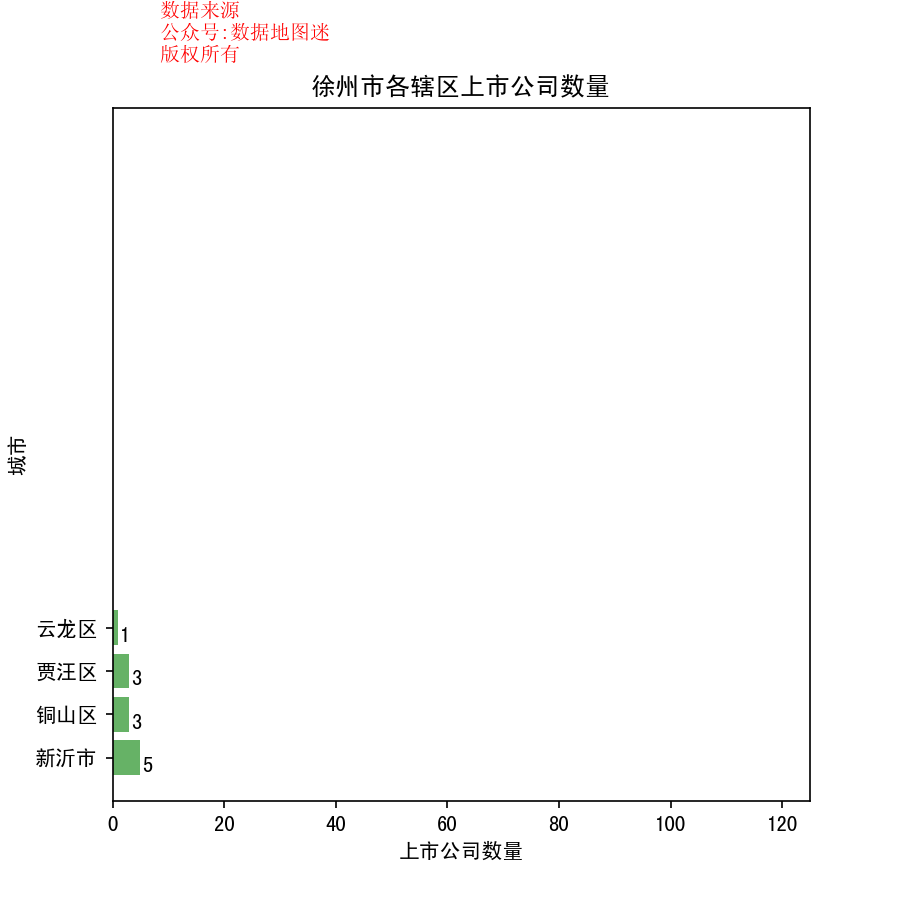

The file beside this chart, header and first rows:
省, 市, 区县, 公司简称, 公司全名, 行业, 2017前3季度销售额(万）, 利润(万）, 利润率, 股票代码, 注册地址, 办公地址, 官网, 上市日期
江苏省, 徐州市, 云龙区, 恩华药业, 江苏恩华药业股份有限公司, 制药, 251859, 39091, 15.50%, 恩华药业(002262), 江苏省徐州经济开发区杨山路18号, 江苏省徐州市民主南路69号恩华大厦, www.nhwa-group.com, 2008/7/23
江苏省, 徐州市, 新沂市, 必康股份, 江苏必康制药股份有限公司, 制药, 329155, 73046, 22.20%, 必康股份(002411), 江苏省如东县沿海经济开发区黄海三路12号, 江苏省新沂市钟吾南路18号财政局大厦北楼, www.jjjkj.com.cn, 2010/5/25
江苏省, 徐州市, 新沂市, 蓝丰生化, 江苏蓝丰生物化工股份有限公司, 特种化工品, 130196, 11103, 8.50%, 蓝丰生化(002513), 江苏省新沂经济开发区苏化路1号, 江苏省新沂经济开发区苏化路1号, www.jslanfeng.com, 2010/12/3
江苏省, 徐州市, 新沂市, 利民股份, 利民化工股份有限公司, 特种化工品, 99901, 13545, 13.60%, 利民股份(002734), 江苏省新沂经济开发区, 江苏省新沂经济开发区, www.chinalimin.com, 2015/1/27
江苏省, 徐州市, 新沂市, 科融环境, 徐州科融环境资源股份有限公司, 综合公共事业, 46315, -2007, -4.30%, 科融环境(300152), 江苏省徐州市经济开发区杨山路12号, 江苏省徐州市经济开发区杨山路12号, www.kre.cn, 2010/12/29
江苏省, 徐州市, 新沂市, 华信新材, 江苏华信新材料股份有限公司, 特种化工品, 19205, 3335, 17.40%, 华信新材(300717), 江苏省新沂市大桥东路189号, 江苏省新沂市大桥东路189号, www.huaxinchina.cc, 2017/11/6
江苏省, 徐州市, 铜山区, 云意电气, 江苏云意电气股份有限公司, 汽车零配件（IV）, 46942, 10235, 21.80%, 云意电气(300304), 江苏省徐州市铜山经济开发区黄山路26号, 江苏省徐州市铜山经济开发区黄山路26号, www.yunyi-china.com, 2012/3/21
江苏省, 徐州市, 铜山区, 五洋科技, 徐州五洋科技股份有限公司, 工业机械, 44988, 7317, 16.30%, 五洋科技(300420), 江苏省徐州市铜山新区银山路东、珠江路北, 江苏省徐州市铜山新区银山路东、珠江路北, www.wuyangkeji.com, 2015/2/17
江苏省, 徐州市, 铜山区, 维维股份, 维维食品饮料股份有限公司, 饮料, 341574, 15360, 4.50%, 维维股份(600300), 江苏省徐州市维维大道300号, 江苏省徐州市维维大道300号, www.vvgroup.com, 2000/6/30
江苏省, 徐州市, 贾汪区, 赛摩电气, 赛摩电气股份有限公司, 工业机械, 25321, 2671, 10.50%, 赛摩电气(300466), 江苏省徐州经济开发区螺山2号, 江苏省徐州经济开发区螺山2号, www.saimo.cn, 2015/5/28
江苏省, 徐州市, 贾汪区, 徐工机械, 徐工集团工程机械股份有限公司, 工业机械, 2154428, 87981, 4.10%, 徐工机械(000425), 江苏省徐州经济技术开发区驮蓝山路26号, 江苏省徐州市经济技术开发区驮蓝山路26号, www.xcmg.com, 1996/8/28
江苏省, 徐州市, 贾汪区, 海伦哲, 徐州海伦哲专用车辆股份有限公司, 工业机械, 101061, 8143, 8.10%, 海伦哲(300201), 江苏省徐州经济开发区螺山路19号, 江苏省徐州经济技术开发区宝莲寺路19号, www.xzhlz.com, 2011/4/7
